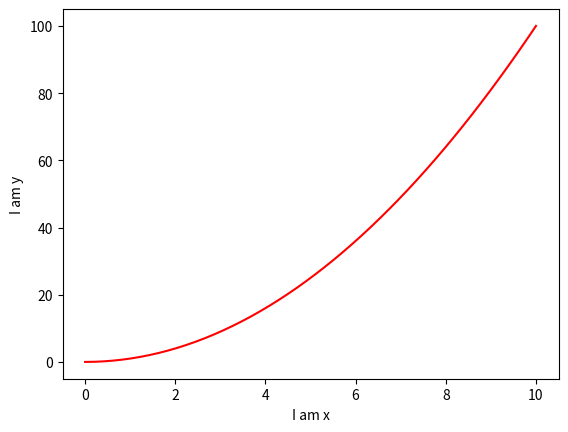

The matplotlib source for this figure: (Note: this script raises an exception after producing the figure.)
"""
Testing program for the Plotting module for the GUI
[redacted]
09/16/2018
"""

import numpy as np
import pandas as pd
import matplotlib.pyplot as plt


def test():
    print("test main funtion")
    x = np.linspace(0, 10, 50)
    y1 = 2 * x + 1
    y2 = x**2
    color = 'red'
    linewidth = 1.0
    linestyle = '--'
    xlabel = 'I am x'
    ylabel = 'I am y'
    plot(x, y2, color, linewidth, linestyle, xlabel, ylabel)


def plot(x, y, color, linewidth, linestyle, xlabel, ylabel):
    plt.figure()
    plt.plot(x, y, color, linewidth, linestyle)
    plt.xlabel(xlabel)
    plt.ylabel(ylabel)

    df = pd.DataFrame(columns=['X', 'Y'])
    df['X'] = x
    df['Y'] = y
    plt.table(colLabels=df.columns)
    plt.show()


if __name__ == '__main__':
    test()
